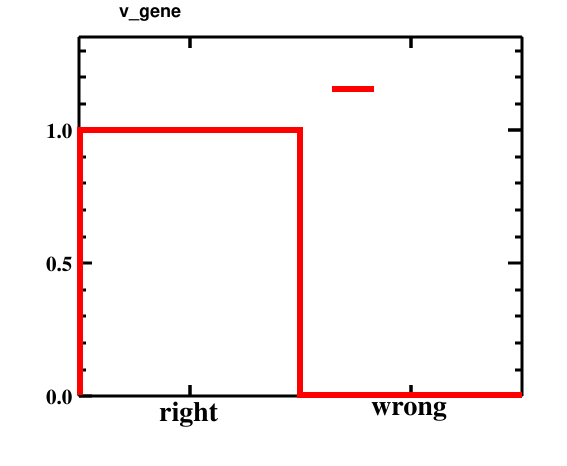

The table this chart was drawn from, first rows:
bin_low_edge, contents, xtitle, binlabel
-1.5, 0.0, , 
-0.5, 0.9997, , right
0.5, 0.0003, , wrong
1.5, 0.0, , 
